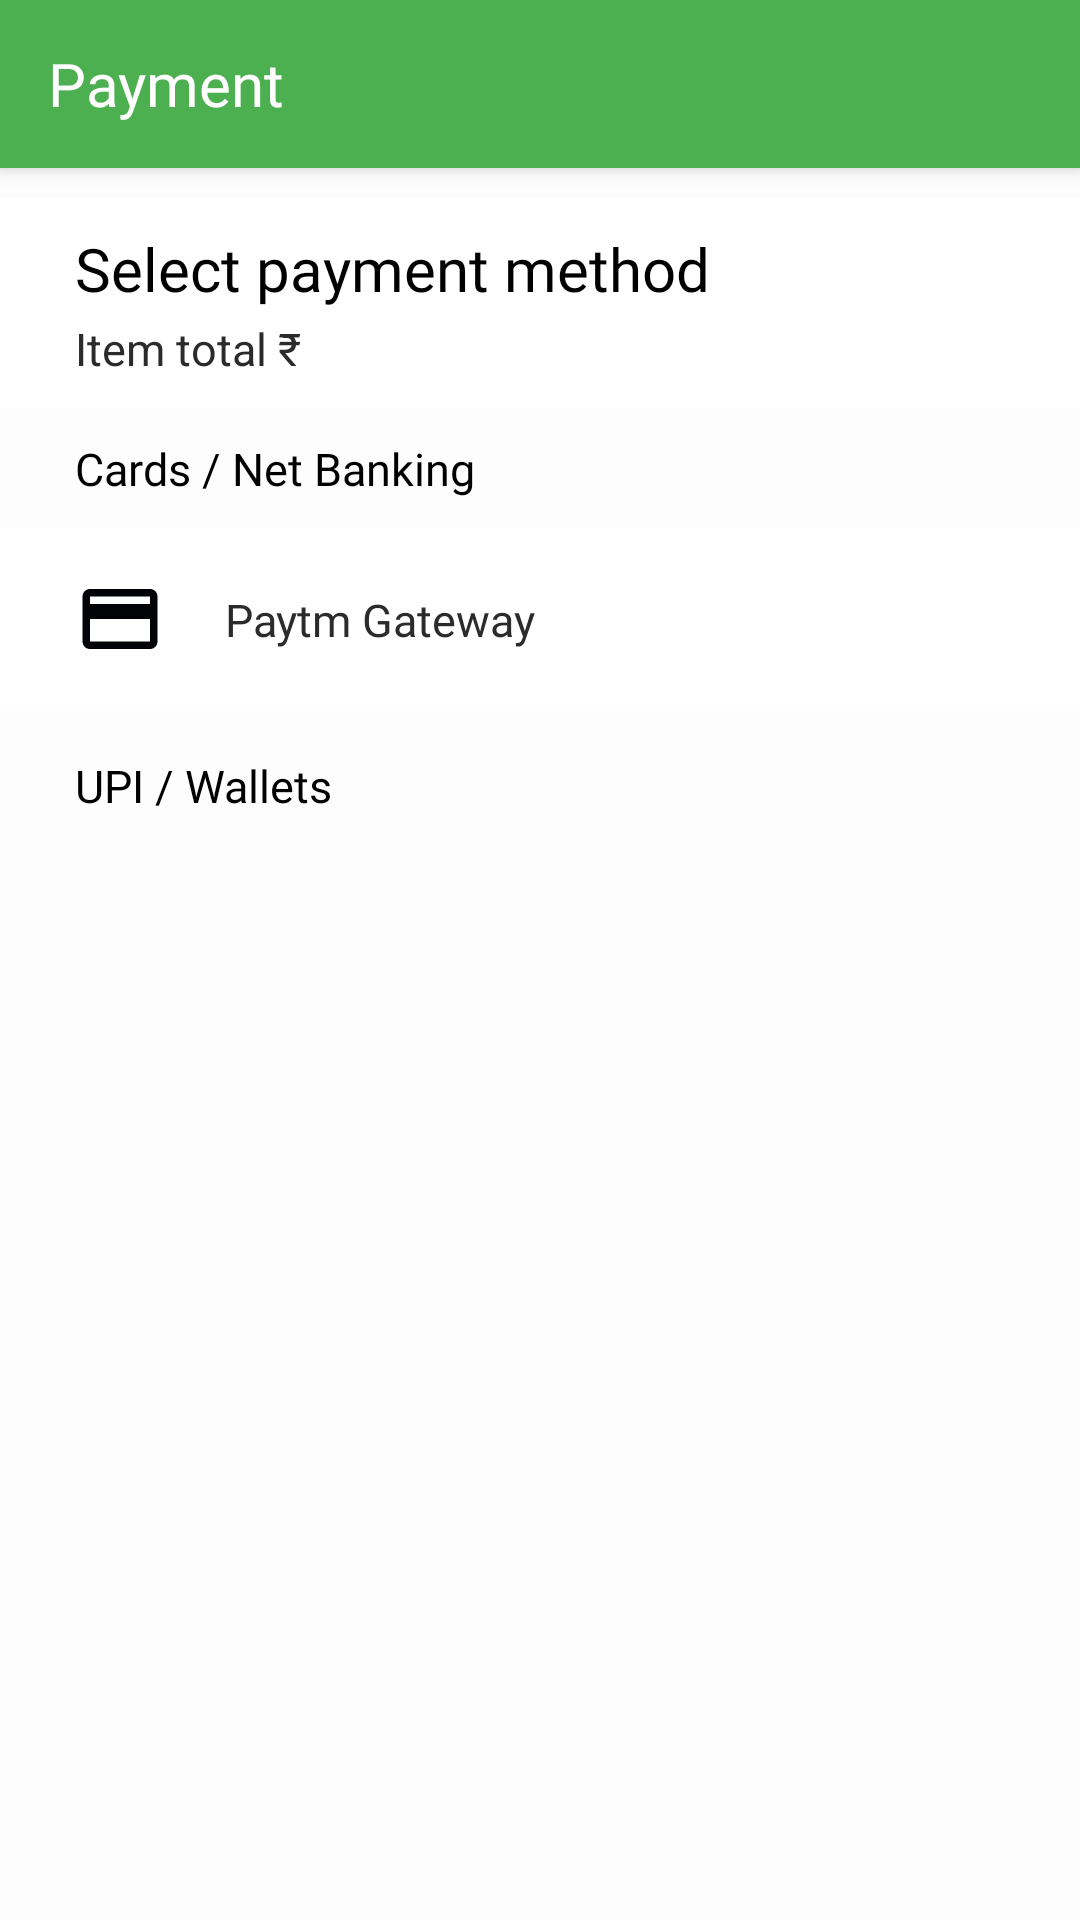

The Android layout XML behind this screen, and the referenced resources:
<!-- AndroidManifest.xml: application theme AppTheme -->
<!-- res/layout/payment_activity.xml -->
<?xml version="1.0" encoding="utf-8"?>
<RelativeLayout xmlns:android="http://schemas.android.com/apk/res/android"
    xmlns:app="http://schemas.android.com/apk/res-auto"
    android:layout_width="match_parent"
    android:layout_height="match_parent"
    android:orientation="vertical">


    <LinearLayout
        android:layout_width="match_parent"
        android:layout_height="match_parent"
        android:background="#FDFDFD"
        android:orientation="vertical">

        <androidx.appcompat.widget.Toolbar
            android:id="@+id/my_toolbar"
            android:layout_width="match_parent"
            android:layout_height="?attr/actionBarSize"
            android:background="@color/green"
            android:elevation="4dp"
            android:theme="@style/ThemeOverlay.AppCompat.ActionBar"
            app:navigationIcon="@drawable/ic_arrow_back_black_24dp">

            <TextView
                android:layout_width="wrap_content"
                android:layout_height="wrap_content"
                android:layout_marginLeft="15dp"
                android:fontFamily="@font/helveticaneuemedium500"
                android:text="Payment"
                android:textColor="#FFFFFF"
                android:textSize="20sp" />

        </androidx.appcompat.widget.Toolbar>

        <RelativeLayout
            android:layout_width="match_parent"
            android:layout_height="wrap_content"
            android:layout_marginTop="10dp"
            android:background="@color/white">

            <TextView
                android:layout_width="wrap_content"
                android:layout_height="60dp"
                android:layout_marginLeft="25dp"
                android:layout_marginTop="10dp"
                android:fontFamily="@font/helveticaneuemedium500"
                android:text="Select payment method"
                android:textColor="@color/black"
                android:textSize="20sp" />

            <TextView
                android:id="@+id/totalAmount"
                android:layout_width="wrap_content"
                android:layout_height="wrap_content"
                android:layout_marginLeft="25dp"
                android:layout_marginTop="40dp"
                android:text="Item total ₹"
                android:textColor="@color/grey"
                android:textSize="15dp" />

        </RelativeLayout>

        <LinearLayout
            android:id="@+id/isP"
            android:layout_width="match_parent"
            android:layout_height="wrap_content"
            android:orientation="vertical">

            <TextView
                android:id="@+id/cards"
                android:layout_width="match_parent"
                android:layout_height="wrap_content"
                android:layout_marginLeft="25dp"
                android:layout_marginTop="10dp"
                android:fontFamily="@font/helveticaneuemedium500"
                android:text="Cards / Net Banking"
                android:textColor="@color/black"
                android:textSize="15sp" />

            <RelativeLayout
                android:id="@+id/cardLayout"
                android:layout_width="match_parent"
                android:layout_height="wrap_content"
                android:layout_marginTop="10dp"
                android:background="@color/white">

                <LinearLayout
                    android:id="@+id/cardNetBanking"
                    android:layout_width="wrap_content"
                    android:layout_height="wrap_content"
                    android:orientation="horizontal">

                    <ImageView
                        android:layout_width="30dp"
                        android:layout_height="30dp"
                        android:layout_marginLeft="25dp"
                        android:layout_marginTop="15dp"
                        android:layout_marginBottom="15dp"
                        android:src="@drawable/credit_card" />

                    <TextView
                        android:layout_width="wrap_content"
                        android:layout_height="wrap_content"
                        android:layout_marginLeft="20dp"
                        android:layout_marginTop="20dp"
                        android:layout_marginBottom="20dp"
                        android:fontFamily="@font/helveticaneuemedium500"
                        android:text="Paytm Gateway"
                        android:textColor="@color/grey"
                        android:textSize="15sp" />
                </LinearLayout>

            </RelativeLayout>

            <TextView
                android:id="@+id/upi"
                android:layout_width="wrap_content"
                android:layout_height="wrap_content"
                android:layout_marginLeft="25dp"
                android:layout_marginTop="15dp"
                android:fontFamily="@font/helveticaneuemedium500"
                android:text="UPI / Wallets"
                android:textColor="@color/black"
                android:textSize="15sp" />

            <ListView
                android:id="@+id/PaymentAppsList"
                android:layout_width="match_parent"
                android:layout_height="wrap_content"
                android:layout_marginTop="10dp">

            </ListView>

        </LinearLayout>

    </LinearLayout>

</RelativeLayout>
<!-- resources referenced by this layout -->
<resources>
  <color name="black">#000000</color>
  <color name="green">#4CAF50</color>
  <color name="grey">#2B2B2B</color>
  <color name="white">#ffffff</color>
  <!-- drawable credit_card (drawable) -->
  <vector android:height="24dp" android:tint="#010307"
      android:viewportHeight="24.0" android:viewportWidth="24.0"
      android:width="24dp" xmlns:android="http://schemas.android.com/apk/res/android">
      <path android:fillColor="#FF000000" android:pathData="M20,4L4,4c-1.11,0 -1.99,0.89 -1.99,2L2,18c0,1.11 0.89,2 2,2h16c1.11,0 2,-0.89 2,-2L22,6c0,-1.11 -0.89,-2 -2,-2zM20,18L4,18v-6h16v6zM20,8L4,8L4,6h16v2z"/>
  </vector>
  <style name="AppTheme" parent="Theme.AppCompat.Light.NoActionBar">
          
          <item name="colorPrimary">@color/colorPrimary</item>
          <item name="colorPrimaryDark">@color/colorPrimaryDark</item>
          <item name="colorAccent">@color/colorAccent</item>
      </style>
  <color name="colorPrimary">#6200EE</color>
  <color name="colorPrimaryDark">#4CAF50</color>
  <color name="colorAccent">#03DAC5</color>
</resources>
